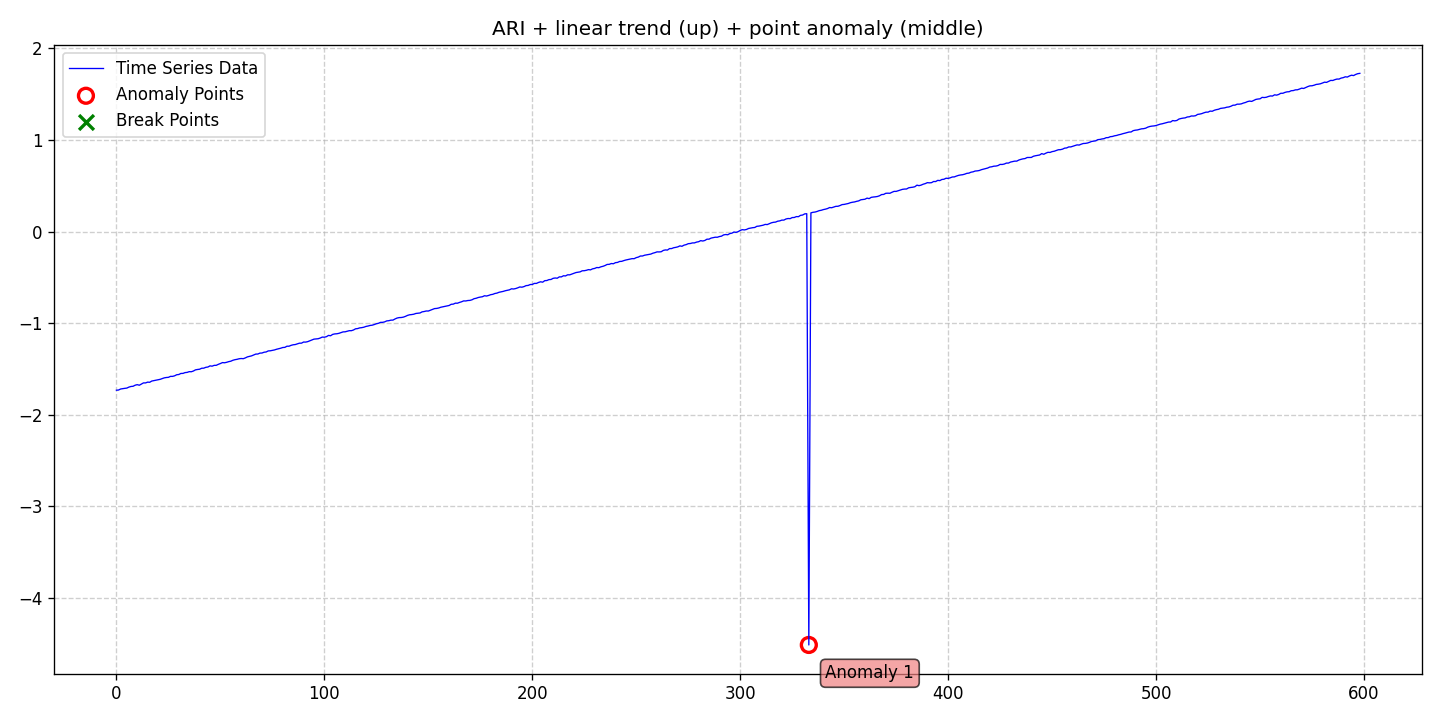

The data file committed next to this chart (first rows):
date, data, stationary, det_lin_up, det_lin_down, det_quad, det_cubic, det_exp, det_damped, stoc_trend, volatility, single_seas, multiple_seas, point_anom_single, point_anom_multi, collect_anom, context_anom, mean_shift, var_shift, trend_shift, point_anom_count, point_anom_location, point_anom_point, collect_anom_count
2020-01-01, -1.731, 0, 1, 0, 0, 0, 0, 0, 1, 0, 0, 0, 1, 0, 0, 0, 0, 0, 0, 1, middle, [333], 0
2020-01-02, -1.729, 0, 1, 0, 0, 0, 0, 0, 1, 0, 0, 0, 1, 0, 0, 0, 0, 0, 0, 1, middle, [333], 0
2020-01-03, -1.718, 0, 1, 0, 0, 0, 0, 0, 1, 0, 0, 0, 1, 0, 0, 0, 0, 0, 0, 1, middle, [333], 0
2020-01-04, -1.714, 0, 1, 0, 0, 0, 0, 0, 1, 0, 0, 0, 1, 0, 0, 0, 0, 0, 0, 1, middle, [333], 0
2020-01-05, -1.711, 0, 1, 0, 0, 0, 0, 0, 1, 0, 0, 0, 1, 0, 0, 0, 0, 0, 0, 1, middle, [333], 0
2020-01-06, -1.708, 0, 1, 0, 0, 0, 0, 0, 1, 0, 0, 0, 1, 0, 0, 0, 0, 0, 0, 1, middle, [333], 0
2020-01-07, -1.697, 0, 1, 0, 0, 0, 0, 0, 1, 0, 0, 0, 1, 0, 0, 0, 0, 0, 0, 1, middle, [333], 0
2020-01-08, -1.69, 0, 1, 0, 0, 0, 0, 0, 1, 0, 0, 0, 1, 0, 0, 0, 0, 0, 0, 1, middle, [333], 0
2020-01-09, -1.688, 0, 1, 0, 0, 0, 0, 0, 1, 0, 0, 0, 1, 0, 0, 0, 0, 0, 0, 1, middle, [333], 0
2020-01-10, -1.676, 0, 1, 0, 0, 0, 0, 0, 1, 0, 0, 0, 1, 0, 0, 0, 0, 0, 0, 1, middle, [333], 0
2020-01-11, -1.67, 0, 1, 0, 0, 0, 0, 0, 1, 0, 0, 0, 1, 0, 0, 0, 0, 0, 0, 1, middle, [333], 0
2020-01-12, -1.677, 0, 1, 0, 0, 0, 0, 0, 1, 0, 0, 0, 1, 0, 0, 0, 0, 0, 0, 1, middle, [333], 0
2020-01-13, -1.663, 0, 1, 0, 0, 0, 0, 0, 1, 0, 0, 0, 1, 0, 0, 0, 0, 0, 0, 1, middle, [333], 0
2020-01-14, -1.651, 0, 1, 0, 0, 0, 0, 0, 1, 0, 0, 0, 1, 0, 0, 0, 0, 0, 0, 1, middle, [333], 0
2020-01-15, -1.652, 0, 1, 0, 0, 0, 0, 0, 1, 0, 0, 0, 1, 0, 0, 0, 0, 0, 0, 1, middle, [333], 0
2020-01-16, -1.643, 0, 1, 0, 0, 0, 0, 0, 1, 0, 0, 0, 1, 0, 0, 0, 0, 0, 0, 1, middle, [333], 0
2020-01-17, -1.644, 0, 1, 0, 0, 0, 0, 0, 1, 0, 0, 0, 1, 0, 0, 0, 0, 0, 0, 1, middle, [333], 0
2020-01-18, -1.631, 0, 1, 0, 0, 0, 0, 0, 1, 0, 0, 0, 1, 0, 0, 0, 0, 0, 0, 1, middle, [333], 0
2020-01-19, -1.627, 0, 1, 0, 0, 0, 0, 0, 1, 0, 0, 0, 1, 0, 0, 0, 0, 0, 0, 1, middle, [333], 0
2020-01-20, -1.623, 0, 1, 0, 0, 0, 0, 0, 1, 0, 0, 0, 1, 0, 0, 0, 0, 0, 0, 1, middle, [333], 0
2020-01-21, -1.618, 0, 1, 0, 0, 0, 0, 0, 1, 0, 0, 0, 1, 0, 0, 0, 0, 0, 0, 1, middle, [333], 0
2020-01-22, -1.612, 0, 1, 0, 0, 0, 0, 0, 1, 0, 0, 0, 1, 0, 0, 0, 0, 0, 0, 1, middle, [333], 0
2020-01-23, -1.604, 0, 1, 0, 0, 0, 0, 0, 1, 0, 0, 0, 1, 0, 0, 0, 0, 0, 0, 1, middle, [333], 0
2020-01-24, -1.596, 0, 1, 0, 0, 0, 0, 0, 1, 0, 0, 0, 1, 0, 0, 0, 0, 0, 0, 1, middle, [333], 0
2020-01-25, -1.592, 0, 1, 0, 0, 0, 0, 0, 1, 0, 0, 0, 1, 0, 0, 0, 0, 0, 0, 1, middle, [333], 0
2020-01-26, -1.591, 0, 1, 0, 0, 0, 0, 0, 1, 0, 0, 0, 1, 0, 0, 0, 0, 0, 0, 1, middle, [333], 0
2020-01-27, -1.58, 0, 1, 0, 0, 0, 0, 0, 1, 0, 0, 0, 1, 0, 0, 0, 0, 0, 0, 1, middle, [333], 0
2020-01-28, -1.58, 0, 1, 0, 0, 0, 0, 0, 1, 0, 0, 0, 1, 0, 0, 0, 0, 0, 0, 1, middle, [333], 0
2020-01-29, -1.574, 0, 1, 0, 0, 0, 0, 0, 1, 0, 0, 0, 1, 0, 0, 0, 0, 0, 0, 1, middle, [333], 0
2020-01-30, -1.562, 0, 1, 0, 0, 0, 0, 0, 1, 0, 0, 0, 1, 0, 0, 0, 0, 0, 0, 1, middle, [333], 0
2020-01-31, -1.56, 0, 1, 0, 0, 0, 0, 0, 1, 0, 0, 0, 1, 0, 0, 0, 0, 0, 0, 1, middle, [333], 0
2020-02-01, -1.548, 0, 1, 0, 0, 0, 0, 0, 1, 0, 0, 0, 1, 0, 0, 0, 0, 0, 0, 1, middle, [333], 0
2020-02-02, -1.548, 0, 1, 0, 0, 0, 0, 0, 1, 0, 0, 0, 1, 0, 0, 0, 0, 0, 0, 1, middle, [333], 0
2020-02-03, -1.539, 0, 1, 0, 0, 0, 0, 0, 1, 0, 0, 0, 1, 0, 0, 0, 0, 0, 0, 1, middle, [333], 0
2020-02-04, -1.536, 0, 1, 0, 0, 0, 0, 0, 1, 0, 0, 0, 1, 0, 0, 0, 0, 0, 0, 1, middle, [333], 0
2020-02-05, -1.529, 0, 1, 0, 0, 0, 0, 0, 1, 0, 0, 0, 1, 0, 0, 0, 0, 0, 0, 1, middle, [333], 0
2020-02-06, -1.53, 0, 1, 0, 0, 0, 0, 0, 1, 0, 0, 0, 1, 0, 0, 0, 0, 0, 0, 1, middle, [333], 0
2020-02-07, -1.522, 0, 1, 0, 0, 0, 0, 0, 1, 0, 0, 0, 1, 0, 0, 0, 0, 0, 0, 1, middle, [333], 0
2020-02-08, -1.509, 0, 1, 0, 0, 0, 0, 0, 1, 0, 0, 0, 1, 0, 0, 0, 0, 0, 0, 1, middle, [333], 0
2020-02-09, -1.505, 0, 1, 0, 0, 0, 0, 0, 1, 0, 0, 0, 1, 0, 0, 0, 0, 0, 0, 1, middle, [333], 0
2020-02-10, -1.502, 0, 1, 0, 0, 0, 0, 0, 1, 0, 0, 0, 1, 0, 0, 0, 0, 0, 0, 1, middle, [333], 0
2020-02-11, -1.491, 0, 1, 0, 0, 0, 0, 0, 1, 0, 0, 0, 1, 0, 0, 0, 0, 0, 0, 1, middle, [333], 0
2020-02-12, -1.49, 0, 1, 0, 0, 0, 0, 0, 1, 0, 0, 0, 1, 0, 0, 0, 0, 0, 0, 1, middle, [333], 0
2020-02-13, -1.481, 0, 1, 0, 0, 0, 0, 0, 1, 0, 0, 0, 1, 0, 0, 0, 0, 0, 0, 1, middle, [333], 0
2020-02-14, -1.478, 0, 1, 0, 0, 0, 0, 0, 1, 0, 0, 0, 1, 0, 0, 0, 0, 0, 0, 1, middle, [333], 0
2020-02-15, -1.465, 0, 1, 0, 0, 0, 0, 0, 1, 0, 0, 0, 1, 0, 0, 0, 0, 0, 0, 1, middle, [333], 0
2020-02-16, -1.469, 0, 1, 0, 0, 0, 0, 0, 1, 0, 0, 0, 1, 0, 0, 0, 0, 0, 0, 1, middle, [333], 0
2020-02-17, -1.46, 0, 1, 0, 0, 0, 0, 0, 1, 0, 0, 0, 1, 0, 0, 0, 0, 0, 0, 1, middle, [333], 0
2020-02-18, -1.459, 0, 1, 0, 0, 0, 0, 0, 1, 0, 0, 0, 1, 0, 0, 0, 0, 0, 0, 1, middle, [333], 0
2020-02-19, -1.449, 0, 1, 0, 0, 0, 0, 0, 1, 0, 0, 0, 1, 0, 0, 0, 0, 0, 0, 1, middle, [333], 0
2020-02-20, -1.44, 0, 1, 0, 0, 0, 0, 0, 1, 0, 0, 0, 1, 0, 0, 0, 0, 0, 0, 1, middle, [333], 0
2020-02-21, -1.43, 0, 1, 0, 0, 0, 0, 0, 1, 0, 0, 0, 1, 0, 0, 0, 0, 0, 0, 1, middle, [333], 0
2020-02-22, -1.432, 0, 1, 0, 0, 0, 0, 0, 1, 0, 0, 0, 1, 0, 0, 0, 0, 0, 0, 1, middle, [333], 0
2020-02-23, -1.426, 0, 1, 0, 0, 0, 0, 0, 1, 0, 0, 0, 1, 0, 0, 0, 0, 0, 0, 1, middle, [333], 0
2020-02-24, -1.419, 0, 1, 0, 0, 0, 0, 0, 1, 0, 0, 0, 1, 0, 0, 0, 0, 0, 0, 1, middle, [333], 0
2020-02-25, -1.414, 0, 1, 0, 0, 0, 0, 0, 1, 0, 0, 0, 1, 0, 0, 0, 0, 0, 0, 1, middle, [333], 0
2020-02-26, -1.404, 0, 1, 0, 0, 0, 0, 0, 1, 0, 0, 0, 1, 0, 0, 0, 0, 0, 0, 1, middle, [333], 0
2020-02-27, -1.398, 0, 1, 0, 0, 0, 0, 0, 1, 0, 0, 0, 1, 0, 0, 0, 0, 0, 0, 1, middle, [333], 0
2020-02-28, -1.394, 0, 1, 0, 0, 0, 0, 0, 1, 0, 0, 0, 1, 0, 0, 0, 0, 0, 0, 1, middle, [333], 0
2020-02-29, -1.388, 0, 1, 0, 0, 0, 0, 0, 1, 0, 0, 0, 1, 0, 0, 0, 0, 0, 0, 1, middle, [333], 0
... 539 more rows
